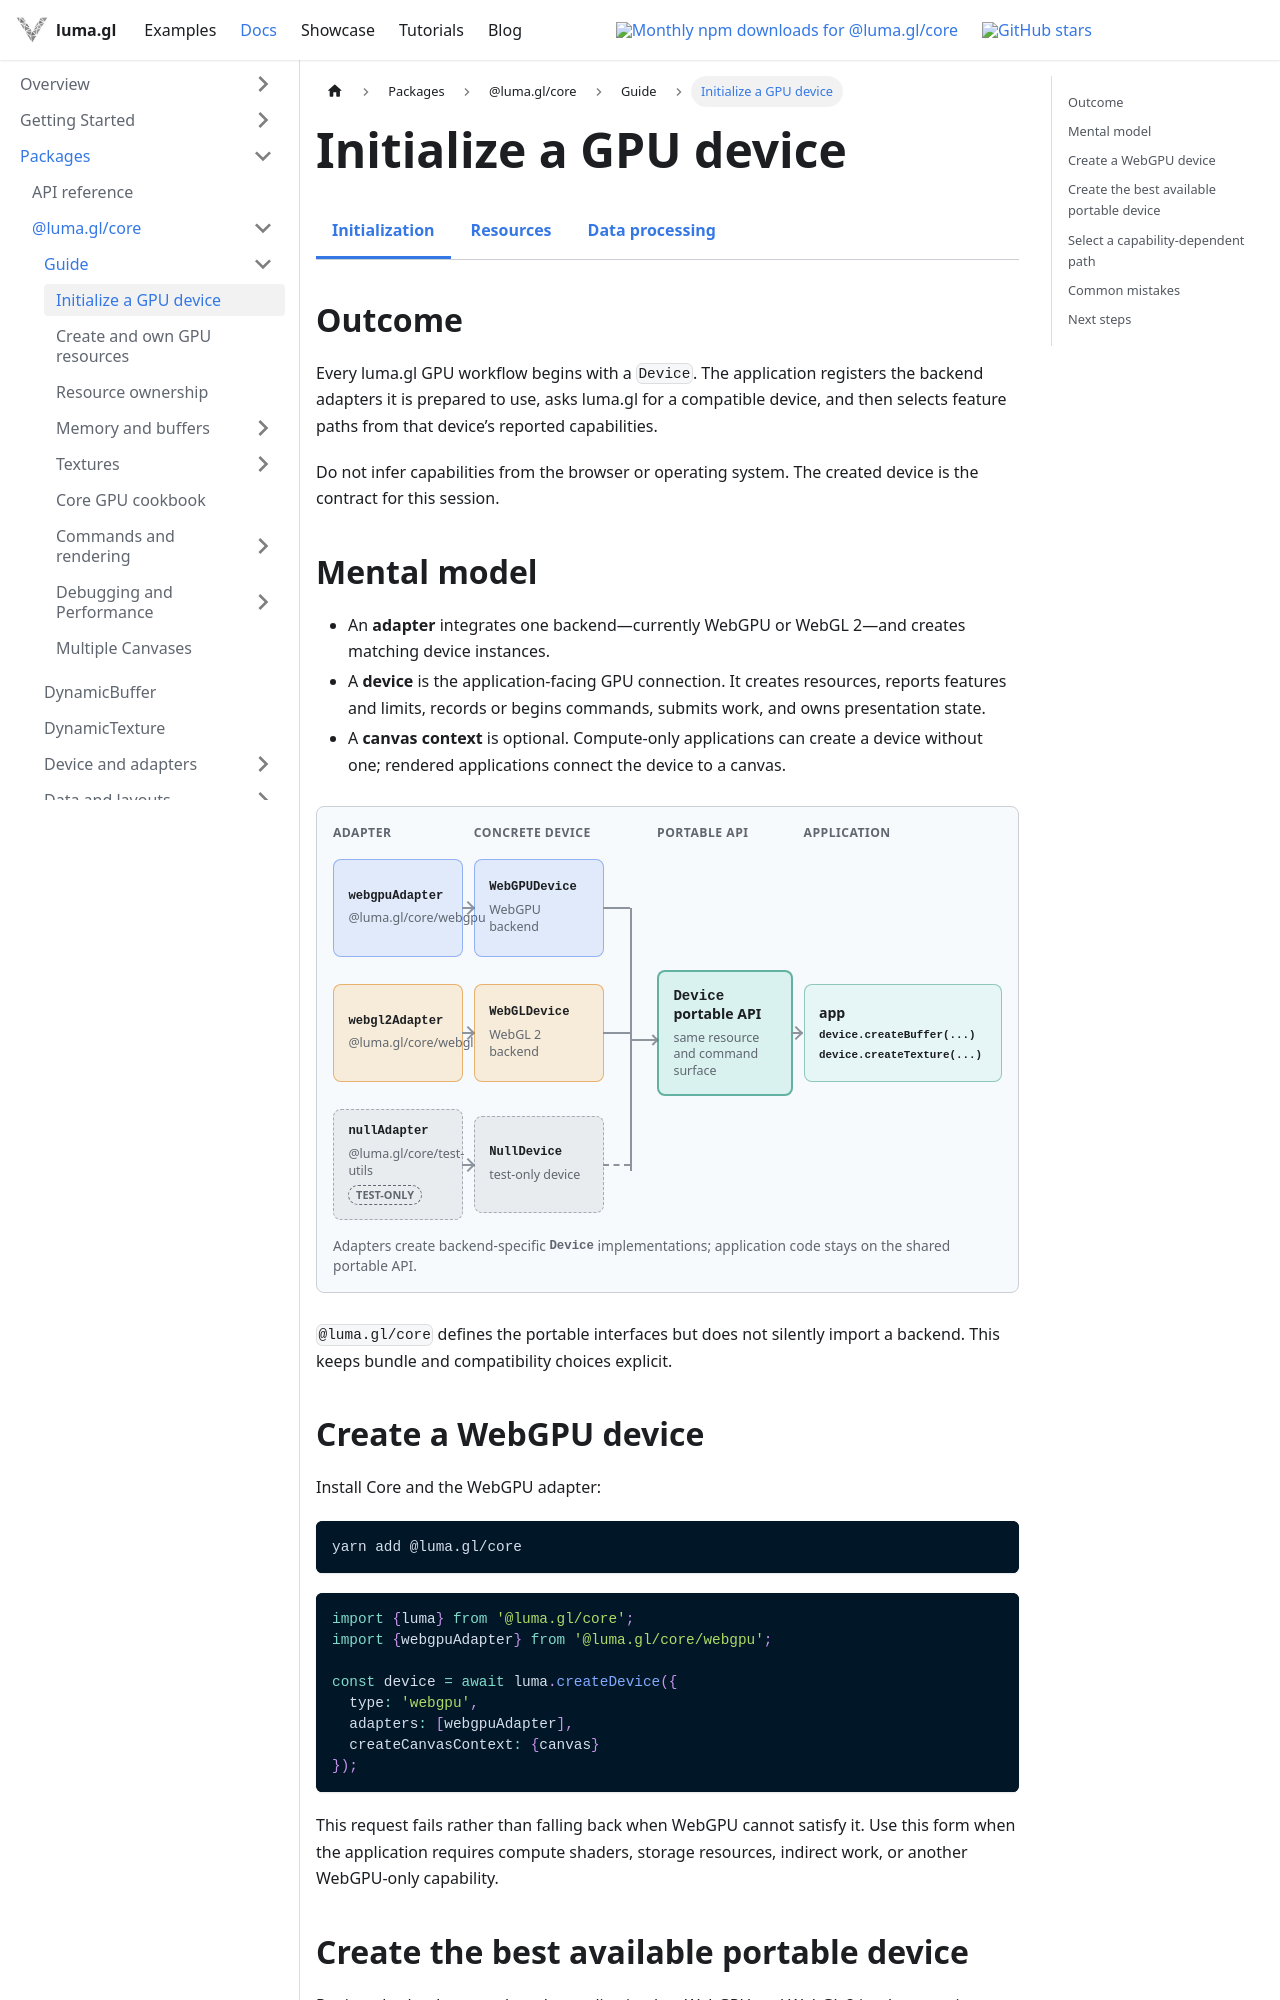

repository: visgl/luma.gl · page: next/docs/api-guide/gpu/gpu-initialization.html · generator: docusaurus

---
title: Initialize a GPU device
description: Register the backends your application supports, create a device, and select feature-dependent paths from reported capabilities.
---

import {AdapterBackendGraphic} from '@site/src/components/docs/adapter-backend-graphic';
import {GpuGuideDocsTabs} from '@site/src/components/docs/gpu-guide-docs-tabs';

# Initialize a GPU device

<GpuGuideDocsTabs group="lifecycle" active="initialization" />

## Outcome

Every luma.gl GPU workflow begins with a `Device`. The application registers the backend
adapters it is prepared to use, asks luma.gl for a compatible device, and then selects feature
paths from that device’s reported capabilities.

Do not infer capabilities from the browser or operating system. The created device is the
contract for this session.

## Mental model

- An **adapter** integrates one backend—currently WebGPU or WebGL 2—and creates matching device
  instances.
- A **device** is the application-facing GPU connection. It creates resources, reports features
  and limits, records or begins commands, submits work, and owns presentation state.
- A **canvas context** is optional. Compute-only applications can create a device without one;
  rendered applications connect the device to a canvas.

<AdapterBackendGraphic />

`@luma.gl/core` defines the portable interfaces but does not silently import a backend. This
keeps bundle and compatibility choices explicit.

## Create a WebGPU device

Install Core and the WebGPU adapter:

```sh
yarn add @luma.gl/core
```

```ts
import {luma} from '@luma.gl/core';
import {webgpuAdapter} from '@luma.gl/core/webgpu';

const device = await luma.createDevice({
  type: 'webgpu',
  adapters: [webgpuAdapter],
  createCanvasContext: {canvas}
});
```

This request fails rather than falling back when WebGPU cannot satisfy it. Use this form when
the application requires compute shaders, storage resources, indirect work, or another
WebGPU-only capability.
